Run: headless pygame with SDL's dummy video driver; simulated clock (each Clock.tick advances the game by its frame time, no real sleeping); random seed 0; keys injected as events and as key.get_pressed() state; no mouse input; restart key SPACE tapped at the start of phases 3 and 4.
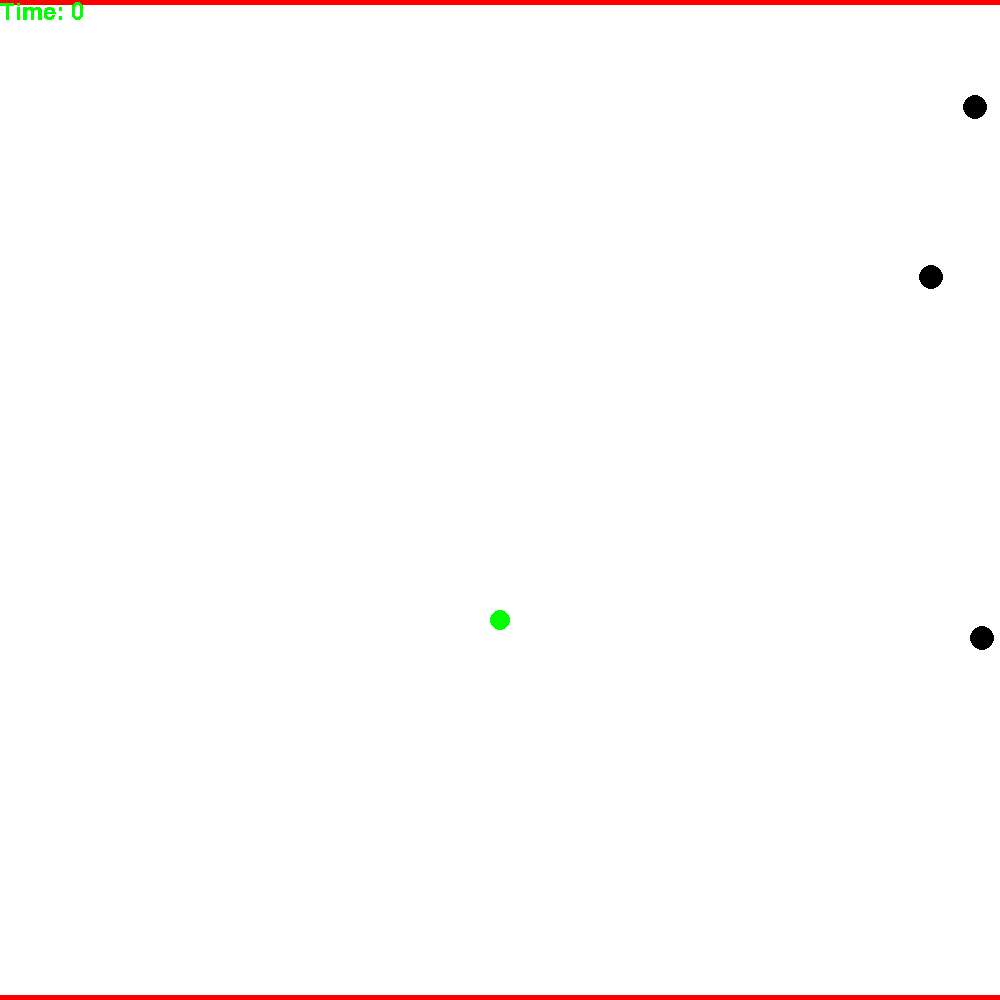
Frame 1 of 3 · flips 1–60 · no input
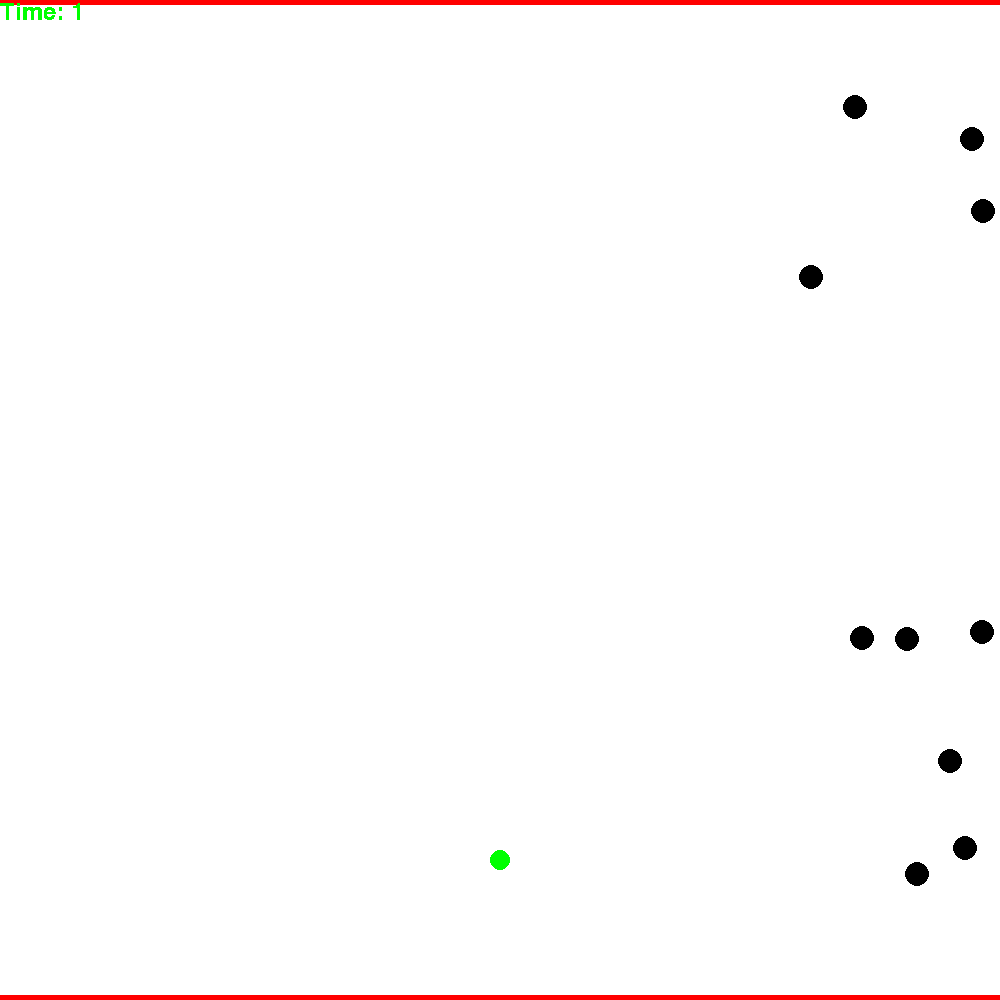
Frame 2 of 3 · flips 61–180 · tapped SPACE, RETURN · held RIGHT (→), D
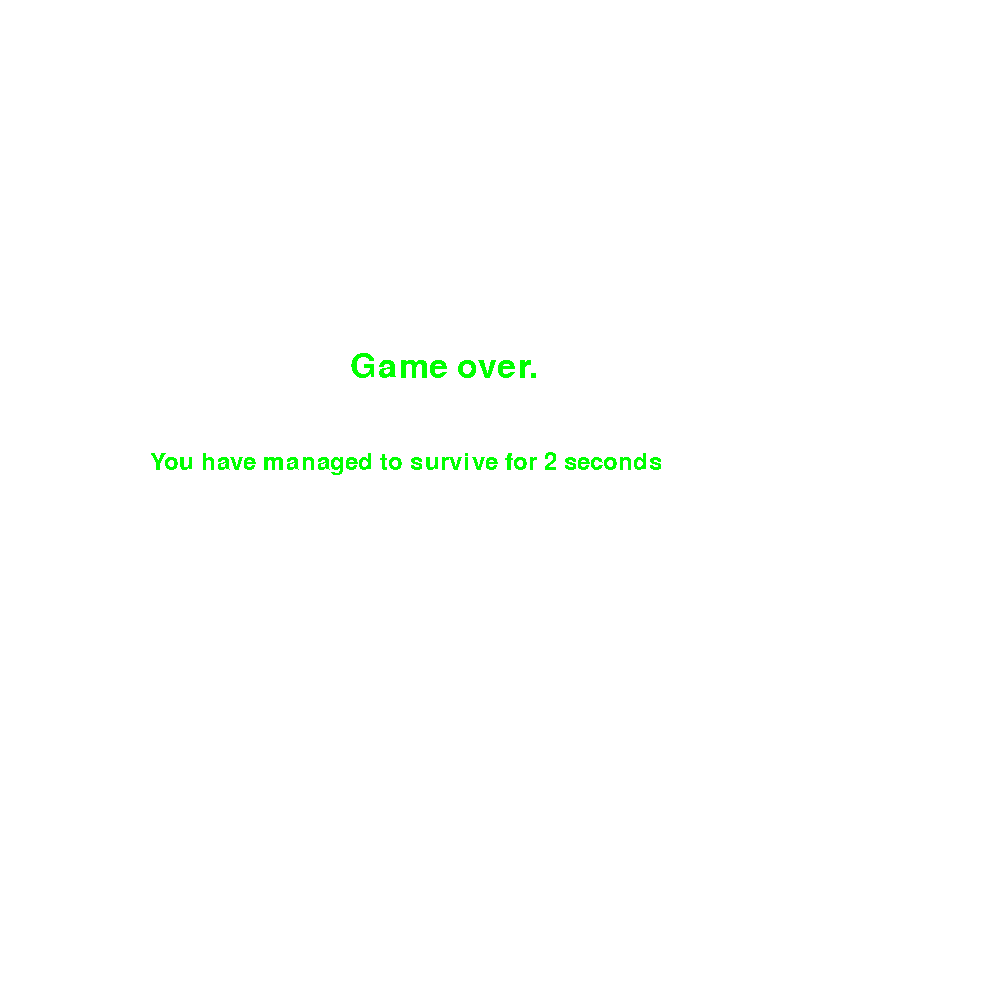
Frame 3 of 3 · flips 181–300 · tapped SPACE · held DOWN (↓), S

The pygame program that drew these frames:

import pygame,random,time
pygame.init()

FPS = 100
clock = pygame.time.Clock()
window_width=1000
window_height=1000
gameDisplay = pygame.display.set_mode((window_width,window_height))
pygame.display.set_caption('Flappy bird')

green = (0,255,0)
black = (0, 0, 0)
white = (255,255,255)

class Ball(pygame.sprite.Sprite):
	def __init__(self,color,size,name,x_speed):
		pygame.sprite.Sprite.__init__(self)
		self.image=pygame.Surface((size*2,size*2))
		self.image.fill(white)
		pygame.draw.circle(self.image,color,(size,size),size,0)
		self.rect=self.image.get_rect()
		self.size = self.rect.size
		self.x_speed = x_speed
		self.name = name
		if self.name == 'player':
			self.rect.x = (window_width/2) - (self.size[0]/2)
			self.rect.y = (window_height/2) - (self.size[1]/2)
		if self.name == 'enemy':
			self.rect.x = (window_width) - (self.size[0])
			self.rect.y = random.randint(0,window_height-self.size[1])
		self.y_speed = 1


	def update(self):
		if self.name == 'enemy':
			self.rect.x -= self.x_speed



def drawtext(text, x, y, color, size):
    myfont = pygame.font.SysFont('Comic Sans MS', size)
    textsurface = myfont.render(text,False, color)
    gameDisplay.blit(textsurface,(x, y))


def game_over(secs):
	gameDisplay.fill(white)
	drawtext('Game over.', (window_width/2)-150, (window_height/2)-150, green, 50)
	drawtext('You have managed to survive for '+str(secs)+' seconds', (window_width/2)-350, (window_height/2)-50, green, 35)
	pygame.display.flip()
	time.sleep(10)
	pygame.quit()


def gameloop():
	game_quit = False
	obs_speed = 1
	dir = -2
	start_time = pygame.time.get_ticks()

	player_gp = pygame.sprite.Group()
	enemy_gp = pygame.sprite.Group()
	ball = Ball(green,10,'player',0)
	player_gp.add(ball)

	while game_quit!=True:
		clock.tick(FPS)
		now = pygame.time.get_ticks()
		seconds = (now-start_time) // 1000

		for event in pygame.event.get():
			if event.type==pygame.QUIT:
				pygame.quit()
				quit()
			if event.type==pygame.KEYDOWN:
				if event.key==pygame.K_ESCAPE:
					pygame.quit()
					quit()
				if event.key==pygame.K_SPACE:
					dir = 6
			if event.type == pygame.KEYUP:
				if event.key==pygame.K_SPACE:
					dir = -2

		ball.rect.y -= dir
		obs_speed += 0.001
		#crash check
		crash = pygame.sprite.groupcollide(player_gp,enemy_gp,False,False)
		if crash:
			finish = pygame.time.get_ticks()
			seconds = (finish-start_time) // 1000
			game_over(seconds)
		#top and bot check
		if ball.rect.y < 0 or ball.rect.y > window_height:
			finish = pygame.time.get_ticks()
			seconds = (finish-start_time) // 1000
			game_over(seconds)
		#new spawn
		prob = random.randint(0,100)
		if prob <= 5:
			obsticle = Ball(black,12,'enemy',obs_speed)
			enemy_gp.add(obsticle)
		# frame update
		player_gp.update()
		enemy_gp.update()
		gameDisplay.fill(white)
		pygame.draw.rect(gameDisplay, (255,0,0), (-6, 0, window_width+12, window_height) ,5)
		player_gp.draw(gameDisplay)
		enemy_gp.draw(gameDisplay)
		drawtext('Time: '+str(seconds), (window_width/2)-500, 0, green, 35)
		pygame.display.flip()

gameloop()
pygame.quit()
quit()
